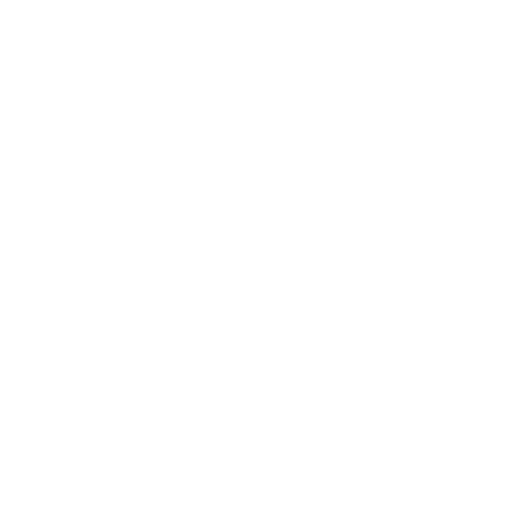
t = 0.00 s
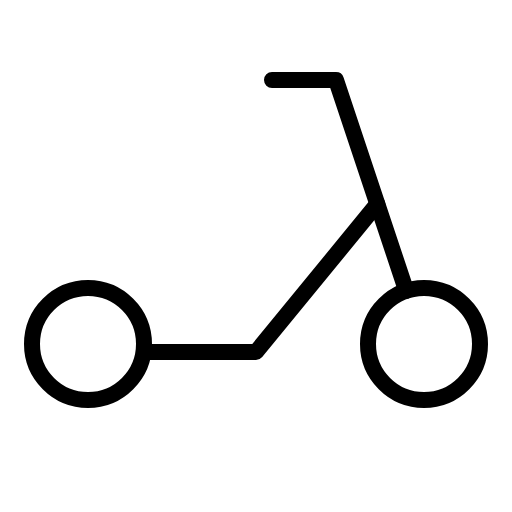
t = 0.38 s
t = 1.13 s: frame unchanged from t = 0.38 s, image omitted
t = 1.50 s: frame unchanged from t = 0.38 s, image omitted
t = 1.88 s: frame unchanged from t = 0.38 s, image omitted
t = 2.63 s: frame unchanged from t = 0.38 s, image omitted

The animated SVG that drew these frames (rendered in a browser with its animation timeline set to each time). Animation: 1 CSS @keyframes rule; one cycle of 3.00 s, repeats indefinitely.

<svg xmlns="http://www.w3.org/2000/svg" viewBox="0 0 256 256">
  <style>
    .draw-line {
      stroke-dasharray: 2000;
      stroke-dashoffset: 0;
    }
    svg:hover .draw-line {
      animation: phosphor-draw-in 3s ease-in-out infinite alternate;
    }
    @keyframes phosphor-draw-in {
      0%   { stroke-dashoffset: 2000; }
      50%  { stroke-dashoffset: 0; }
      100% { stroke-dashoffset: 0; }
    }
  </style><rect width="256" height="256" fill="none"/><circle cx="44" cy="172" r="28" fill="none" stroke="currentColor" stroke-linecap="round" stroke-linejoin="round" stroke-width="8" class="draw-line"/><circle cx="212" cy="172" r="28" fill="none" stroke="currentColor" stroke-linecap="round" stroke-linejoin="round" stroke-width="8" class="draw-line"/><polyline points="136 40 168 40 203.14 145.43" fill="none" stroke="currentColor" stroke-linecap="round" stroke-linejoin="round" stroke-width="8" class="draw-line"/><polyline points="188.66 101.97 128 176 72 176" fill="none" stroke="currentColor" stroke-linecap="round" stroke-linejoin="round" stroke-width="8" class="draw-line"/></svg>
